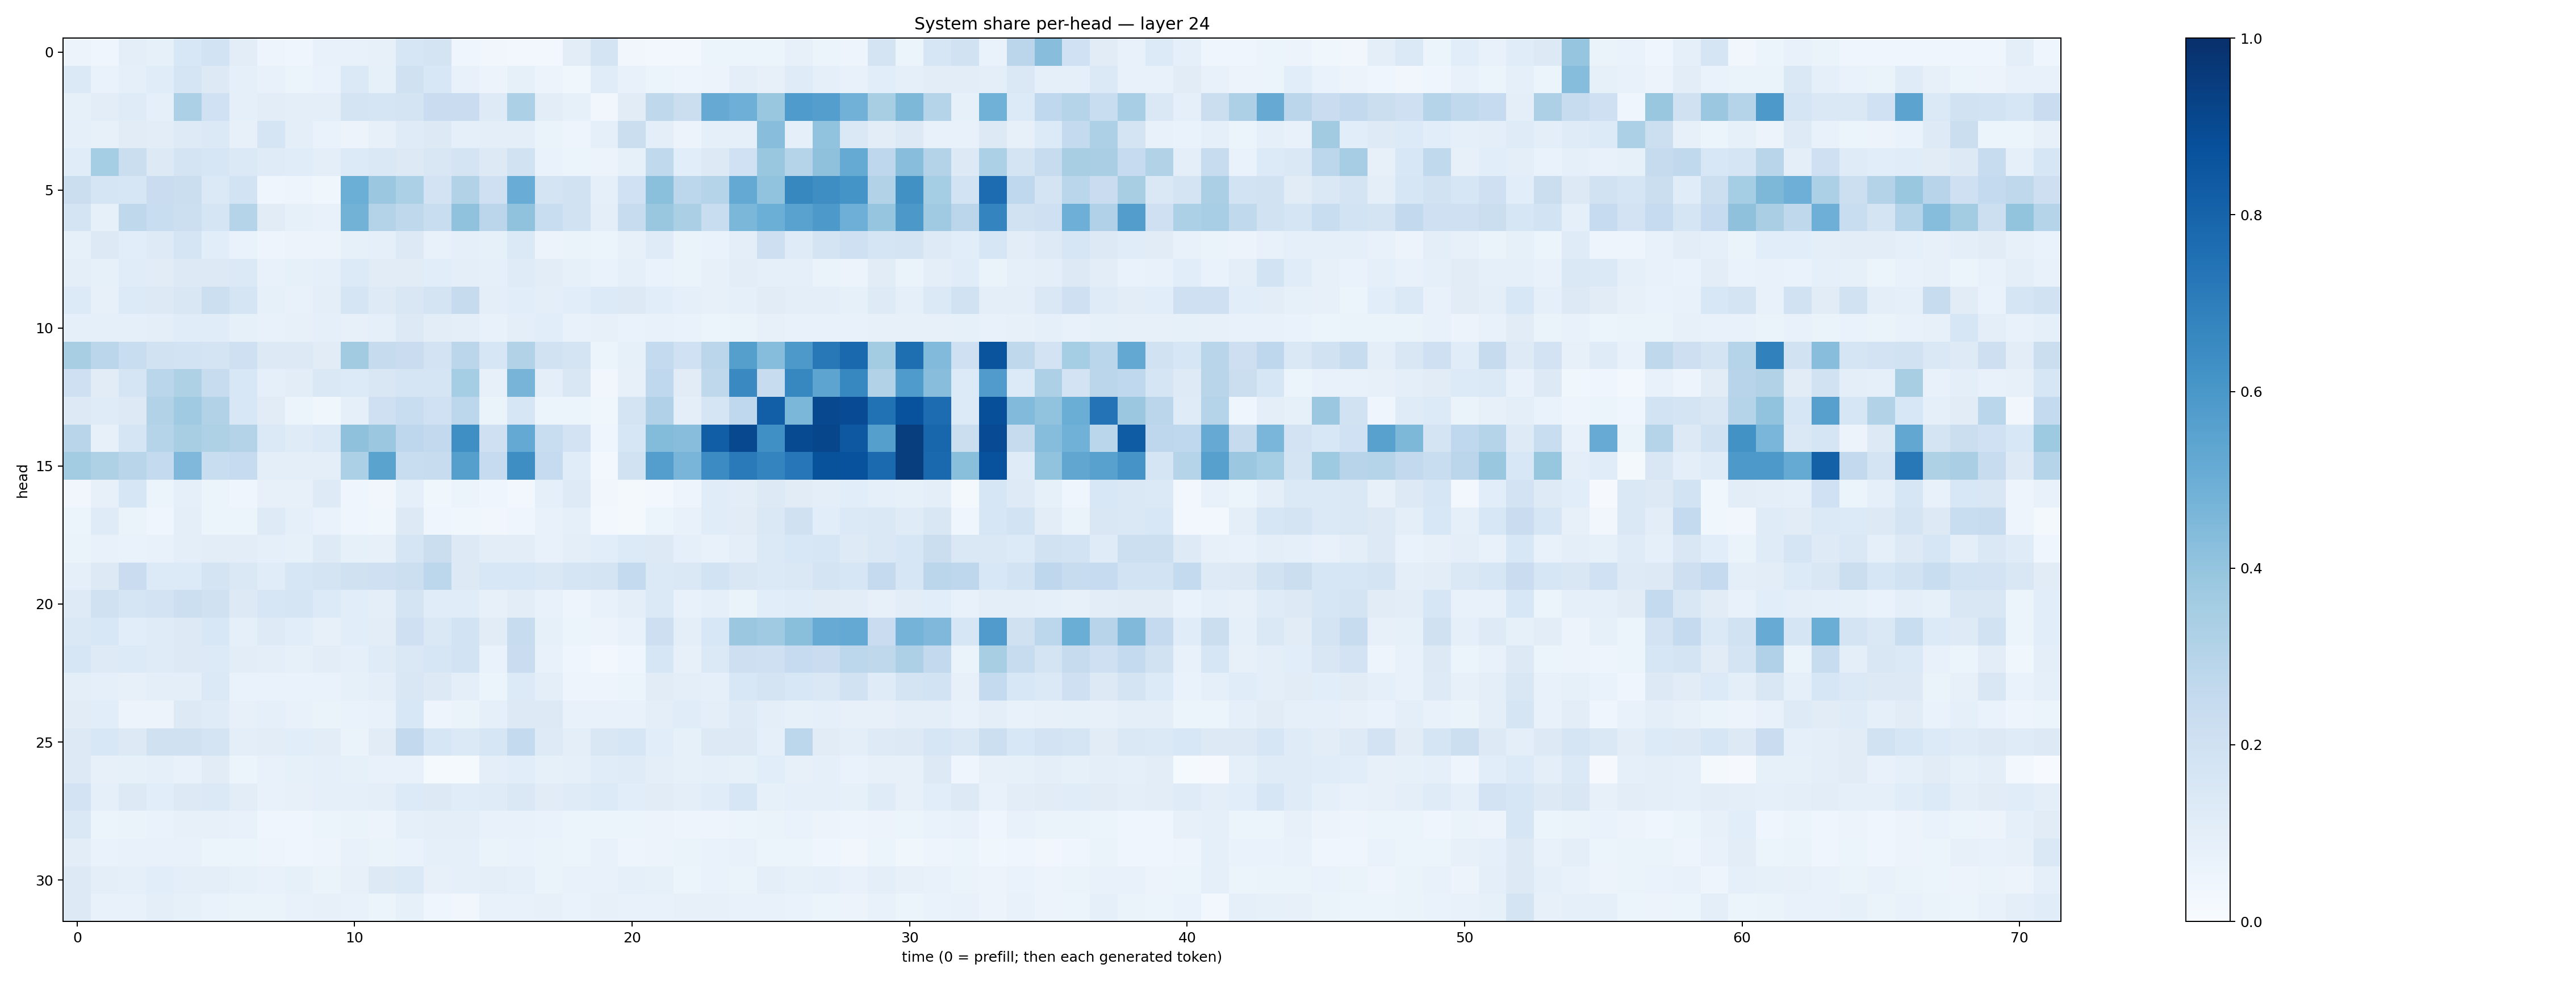

Source data for this figure (header and first rows):
0.055485077, 0.046070777, 0.09967624, 0.08490836, 0.15547737, 0.18555123, 0.10459812, 0.04970063, 0.042180795, 0.07428561, 0.07420062, 0.0819223, 0.15748169, 0.17312594, 0.045858238, 0.033490963, 0.026055714, 0.028152019, 0.10224442, 0.17280392, 0.03340366, 0.025728537, 0.026733797, 0.051152185
0.1368, 0.06656, 0.09015, 0.1153, 0.1686, 0.1253, 0.08897, 0.07464, 0.06149, 0.06741, 0.1372, 0.08465, 0.1981, 0.1542, 0.07289, 0.05735, 0.08337, 0.05548, 0.03778, 0.1162, 0.07685, 0.05335, 0.05057, 0.05793
0.08336, 0.1038, 0.119, 0.09032, 0.3317, 0.2012, 0.0905, 0.1018, 0.09625, 0.09488, 0.1762, 0.17, 0.1771, 0.2294, 0.2279, 0.1222, 0.3309, 0.1033, 0.08437, 0.03407, 0.1111, 0.2705, 0.2225, 0.5152
0.08954, 0.08091, 0.1123, 0.1045, 0.1243, 0.1399, 0.08064, 0.1703, 0.09491, 0.06655, 0.05789, 0.07848, 0.1185, 0.1293, 0.08813, 0.0941, 0.09524, 0.06552, 0.04989, 0.09051, 0.2212, 0.09536, 0.05778, 0.08716
0.1171, 0.3527, 0.2197, 0.1284, 0.1751, 0.1567, 0.1375, 0.1188, 0.1167, 0.09861, 0.1354, 0.147, 0.129, 0.1499, 0.1767, 0.13, 0.1933, 0.06962, 0.05134, 0.05601, 0.08318, 0.2635, 0.108, 0.1289
0.2191, 0.1702, 0.1617, 0.2289, 0.219, 0.1395, 0.184, 0.04596, 0.04899, 0.03883, 0.4975, 0.3794, 0.3317, 0.1822, 0.3103, 0.205, 0.5071, 0.1787, 0.1934, 0.08754, 0.201, 0.4205, 0.2776, 0.3034
0.1721, 0.08393, 0.2719, 0.2326, 0.2168, 0.1718, 0.3029, 0.1115, 0.08369, 0.07577, 0.4794, 0.307, 0.2703, 0.2332, 0.4072, 0.2813, 0.4077, 0.2313, 0.1909, 0.09549, 0.2401, 0.3834, 0.3353, 0.2343
0.08336, 0.1307, 0.1067, 0.1228, 0.167, 0.1062, 0.06878, 0.04844, 0.05609, 0.05726, 0.0856, 0.09202, 0.1322, 0.07542, 0.09071, 0.08211, 0.1373, 0.05764, 0.06294, 0.05132, 0.0817, 0.1208, 0.06614, 0.06806
0.09531, 0.08211, 0.1141, 0.1116, 0.1264, 0.1319, 0.1392, 0.07308, 0.08308, 0.08987, 0.135, 0.1129, 0.1116, 0.1075, 0.09383, 0.09029, 0.118, 0.1017, 0.08432, 0.06737, 0.08923, 0.06776, 0.06489, 0.08202
0.1354, 0.0815, 0.1352, 0.1298, 0.149, 0.218, 0.1692, 0.08333, 0.07196, 0.09639, 0.1655, 0.1224, 0.1496, 0.1763, 0.2443, 0.09982, 0.1091, 0.09901, 0.1078, 0.1359, 0.1315, 0.1086, 0.09208, 0.07969
0.0867, 0.08958, 0.08862, 0.1, 0.1155, 0.1147, 0.08374, 0.07125, 0.08018, 0.08661, 0.07954, 0.09006, 0.1281, 0.1045, 0.09737, 0.07672, 0.09413, 0.1079, 0.07373, 0.0793, 0.06834, 0.07405, 0.06834, 0.05881
0.3409, 0.2825, 0.2342, 0.1882, 0.1864, 0.1731, 0.2062, 0.1289, 0.132, 0.1115, 0.3631, 0.245, 0.2301, 0.18, 0.2846, 0.1568, 0.3119, 0.1952, 0.1744, 0.06204, 0.08587, 0.254, 0.2031, 0.2815
0.2074, 0.1128, 0.1682, 0.2871, 0.323, 0.2369, 0.1555, 0.09185, 0.104, 0.1427, 0.1345, 0.1506, 0.1701, 0.1651, 0.3541, 0.0788, 0.471, 0.09755, 0.1495, 0.03284, 0.07859, 0.2675, 0.1121, 0.272
0.1275, 0.1194, 0.1308, 0.315, 0.368, 0.3145, 0.1524, 0.1117, 0.05344, 0.03748, 0.08823, 0.2056, 0.2322, 0.2, 0.2787, 0.06443, 0.1626, 0.06133, 0.05293, 0.03833, 0.1737, 0.3194, 0.1007, 0.1697
0.29, 0.08137, 0.1697, 0.3018, 0.3435, 0.3206, 0.3048, 0.1375, 0.1193, 0.1386, 0.4128, 0.3817, 0.2742, 0.2609, 0.6329, 0.2095, 0.52, 0.2314, 0.1808, 0.04641, 0.1567, 0.4405, 0.4282, 0.8216
0.3581, 0.3233, 0.2894, 0.2571, 0.4505, 0.233, 0.2471, 0.09769, 0.09434, 0.0944, 0.3309, 0.5497, 0.2341, 0.2415, 0.5654, 0.2485, 0.6403, 0.2492, 0.1166, 0.02922, 0.1949, 0.5679, 0.4669, 0.6468
0.0347, 0.08125, 0.1591, 0.06228, 0.08785, 0.06048, 0.04578, 0.0796, 0.07947, 0.1227, 0.0399, 0.03198, 0.08792, 0.03869, 0.05418, 0.04299, 0.02999, 0.09335, 0.1218, 0.03322, 0.01942, 0.0288, 0.04969, 0.1136
0.05903, 0.1176, 0.0656, 0.04673, 0.09786, 0.05449, 0.05231, 0.1233, 0.08606, 0.06767, 0.04, 0.03623, 0.1253, 0.0413, 0.03589, 0.03359, 0.04164, 0.07737, 0.08969, 0.02414, 0.01895, 0.06203, 0.07425, 0.1166
0.06341, 0.07371, 0.06852, 0.07056, 0.09386, 0.1053, 0.102, 0.08986, 0.08586, 0.1227, 0.08396, 0.08176, 0.1678, 0.2191, 0.1318, 0.1034, 0.1029, 0.07761, 0.101, 0.1081, 0.1361, 0.1286, 0.0894, 0.07641
0.09071, 0.1256, 0.2267, 0.1349, 0.1362, 0.1737, 0.1473, 0.1145, 0.1577, 0.175, 0.1989, 0.2087, 0.2152, 0.28, 0.1275, 0.1536, 0.1546, 0.1483, 0.17, 0.1747, 0.2554, 0.139, 0.1436, 0.186
0.1232, 0.1974, 0.1663, 0.1798, 0.2163, 0.1957, 0.1319, 0.1612, 0.1703, 0.1349, 0.1087, 0.09613, 0.173, 0.1135, 0.1143, 0.08119, 0.1046, 0.07553, 0.04756, 0.07612, 0.09584, 0.1369, 0.07271, 0.08875
0.1448, 0.1554, 0.1088, 0.1175, 0.1296, 0.1548, 0.09202, 0.1234, 0.1094, 0.08192, 0.1086, 0.1028, 0.207, 0.1407, 0.1841, 0.112, 0.2409, 0.08204, 0.05154, 0.05555, 0.07285, 0.2123, 0.09994, 0.1525
0.1573, 0.1248, 0.1347, 0.1205, 0.1268, 0.1355, 0.1048, 0.1006, 0.08425, 0.1017, 0.08757, 0.1172, 0.1473, 0.1584, 0.1846, 0.06848, 0.2286, 0.07744, 0.04216, 0.02686, 0.04347, 0.1593, 0.07847, 0.1392
0.09458, 0.09064, 0.07999, 0.09856, 0.101, 0.1386, 0.06795, 0.06725, 0.06934, 0.06749, 0.08515, 0.0978, 0.1494, 0.1325, 0.09751, 0.06191, 0.1338, 0.09831, 0.04915, 0.04778, 0.05431, 0.111, 0.1013, 0.08604
0.1095, 0.1086, 0.05499, 0.05528, 0.1289, 0.1182, 0.07971, 0.08661, 0.07394, 0.06298, 0.0702, 0.0737, 0.1534, 0.05023, 0.06312, 0.08942, 0.1259, 0.1296, 0.07599, 0.07326, 0.07724, 0.1014, 0.1149, 0.09672
0.1325, 0.1542, 0.1298, 0.196, 0.1978, 0.1733, 0.09613, 0.1019, 0.1063, 0.1033, 0.06577, 0.1095, 0.2595, 0.1636, 0.1403, 0.158, 0.2564, 0.1235, 0.09429, 0.1523, 0.1623, 0.1091, 0.08535, 0.1294
0.1295, 0.07913, 0.08556, 0.08611, 0.0737, 0.11, 0.05877, 0.07591, 0.08233, 0.09127, 0.08446, 0.07453, 0.07758, 0.01215, 0.0156, 0.1015, 0.1058, 0.08304, 0.09105, 0.1138, 0.1192, 0.09446, 0.08423, 0.0933
0.1816, 0.09324, 0.1294, 0.1087, 0.1324, 0.1374, 0.1023, 0.07297, 0.08176, 0.08697, 0.09029, 0.09976, 0.1347, 0.1315, 0.1166, 0.1209, 0.1424, 0.1106, 0.1207, 0.1362, 0.1074, 0.1129, 0.1015, 0.1147
0.1436, 0.06164, 0.06494, 0.06782, 0.07839, 0.08052, 0.07053, 0.04384, 0.04043, 0.05259, 0.06595, 0.05523, 0.08881, 0.1004, 0.1005, 0.07615, 0.07577, 0.06693, 0.06078, 0.06, 0.05424, 0.05478, 0.04889, 0.04758
0.105, 0.0674, 0.0718, 0.07712, 0.0762, 0.0624, 0.05147, 0.04762, 0.0458, 0.05004, 0.07243, 0.0639, 0.06693, 0.08824, 0.08902, 0.06357, 0.067, 0.06333, 0.05344, 0.07441, 0.04971, 0.05604, 0.06545, 0.06911
0.1269, 0.09926, 0.09202, 0.1077, 0.1004, 0.09396, 0.08567, 0.07102, 0.08303, 0.06447, 0.08005, 0.1324, 0.1386, 0.0798, 0.0886, 0.09963, 0.09323, 0.06484, 0.07758, 0.07505, 0.08854, 0.08308, 0.05338, 0.06664
0.1281, 0.07241, 0.07232, 0.09893, 0.08333, 0.06935, 0.06319, 0.06352, 0.07787, 0.07899, 0.07486, 0.06241, 0.0823, 0.0442, 0.03333, 0.07797, 0.07148, 0.07932, 0.06659, 0.07984, 0.07289, 0.07652, 0.07859, 0.08075
